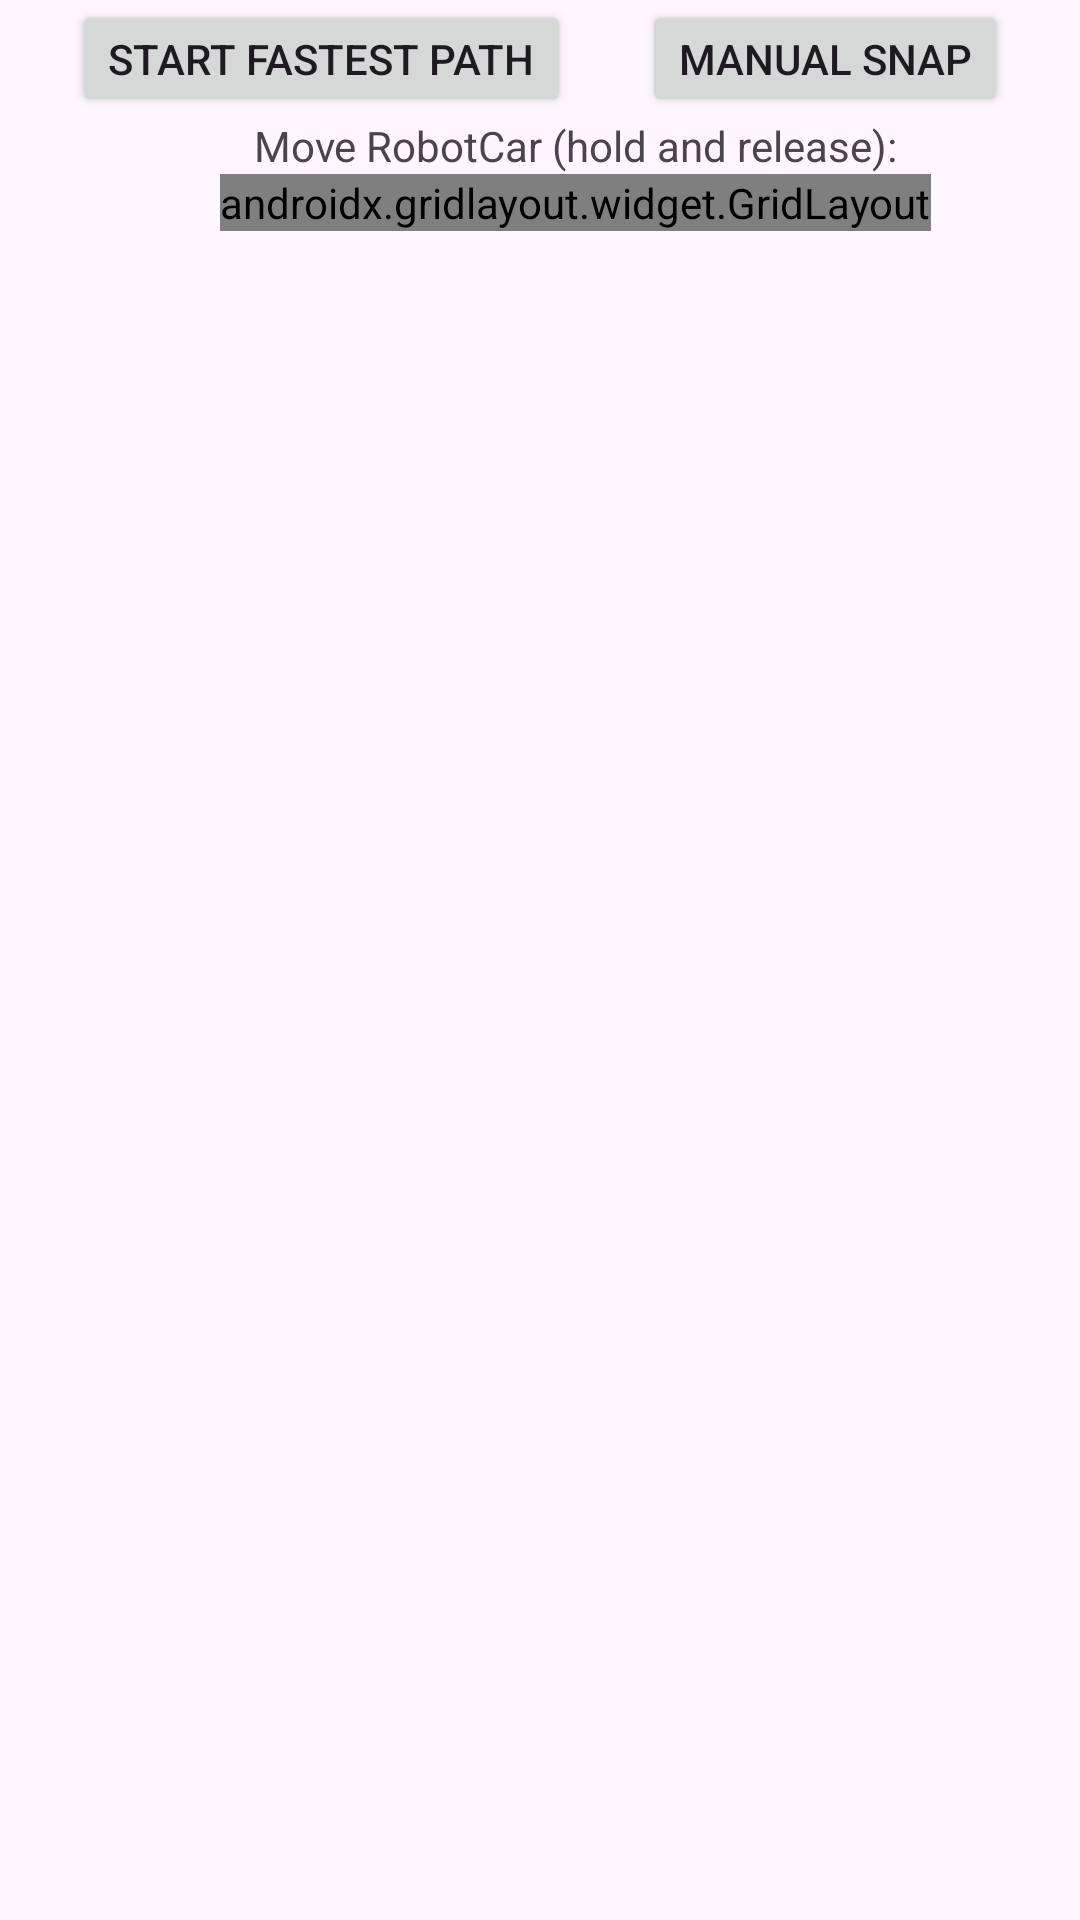

Here is an Android app screen rendered from its layout file. Give the layout XML and the strings, colors and styles it references.
<!-- AndroidManifest.xml: application theme Theme.EmptyMdp -->
<!-- res/layout/fragment_mode_manual.xml -->
<?xml version="1.0" encoding="utf-8"?>
<androidx.constraintlayout.widget.ConstraintLayout xmlns:android="http://schemas.android.com/apk/res/android"
    xmlns:app="http://schemas.android.com/apk/res-auto"
    xmlns:tools="http://schemas.android.com/tools"
    android:layout_width="wrap_content"
    android:layout_height="wrap_content">

    <androidx.constraintlayout.widget.ConstraintLayout
        android:layout_width="wrap_content"
        android:layout_height="wrap_content"
        app:layout_constraintEnd_toEndOf="parent"
        app:layout_constraintStart_toStartOf="@+id/btnFastestPath"
        app:layout_constraintTop_toBottomOf="@+id/btnFastestPath">

        <TextView
            android:id="@+id/tvMoveRobotCar"
            android:layout_width="wrap_content"
            android:layout_height="wrap_content"
            android:text="Move RobotCar (hold and release):"
            app:layout_constraintEnd_toEndOf="parent"
            app:layout_constraintStart_toStartOf="parent"
            app:layout_constraintTop_toTopOf="parent" />

        <androidx.gridlayout.widget.GridLayout
            android:id="@+id/glMoveButtons"
            android:layout_width="wrap_content"
            android:layout_height="wrap_content"
            app:layout_constraintEnd_toEndOf="parent"
            app:layout_constraintStart_toStartOf="parent"
            app:layout_constraintTop_toBottomOf="@+id/tvMoveRobotCar">

            <Button
                android:id="@+id/btnTlArrow"
                android:layout_width="wrap_content"
                android:layout_height="wrap_content"
                android:text="TL"
                app:layout_column="0"
                app:layout_row="0" />

            <Button
                android:id="@+id/btnTopArrow"
                android:layout_width="wrap_content"
                android:layout_height="wrap_content"
                android:text="FW"
                app:layout_column="1"
                app:layout_row="0" />

            <Button
                android:id="@+id/btnTrArrow"
                android:layout_width="wrap_content"
                android:layout_height="wrap_content"
                android:text="TR"
                app:layout_column="2"
                app:layout_row="0" />

            <Button
                android:id="@+id/btnDownArrow"
                android:layout_width="wrap_content"
                android:layout_height="wrap_content"
                android:text="BW"
                app:layout_column="1"
                app:layout_row="1" />
        </androidx.gridlayout.widget.GridLayout>
    </androidx.constraintlayout.widget.ConstraintLayout>

    <Button
        android:id="@+id/btnFastestPath"
        android:layout_width="wrap_content"
        android:layout_height="wrap_content"
        android:text="Start Fastest Path"
        android:minHeight="0dp"
        app:layout_constraintEnd_toStartOf="@+id/btnManualSnap"
        app:layout_constraintHorizontal_bias="0.5"
        app:layout_constraintHorizontal_chainStyle="spread"
        app:layout_constraintStart_toStartOf="parent"
        app:layout_constraintTop_toTopOf="parent" />

    <Button
        android:id="@+id/btnManualSnap"
        android:layout_width="wrap_content"
        android:layout_height="wrap_content"
        android:text="Manual Snap"
        android:minHeight="0dp"
        app:layout_constraintEnd_toEndOf="parent"
        app:layout_constraintHorizontal_bias="0.5"
        app:layout_constraintStart_toEndOf="@+id/btnFastestPath"
        app:layout_constraintTop_toTopOf="parent" />

</androidx.constraintlayout.widget.ConstraintLayout>
<!-- resources referenced by this layout -->
<resources>
  <style name="Theme.EmptyMdp" parent="Base.Theme.EmptyMdp" />
  <style name="Base.Theme.EmptyMdp" parent="Theme.Material3.DayNight.NoActionBar">
          
          
      </style>
</resources>
